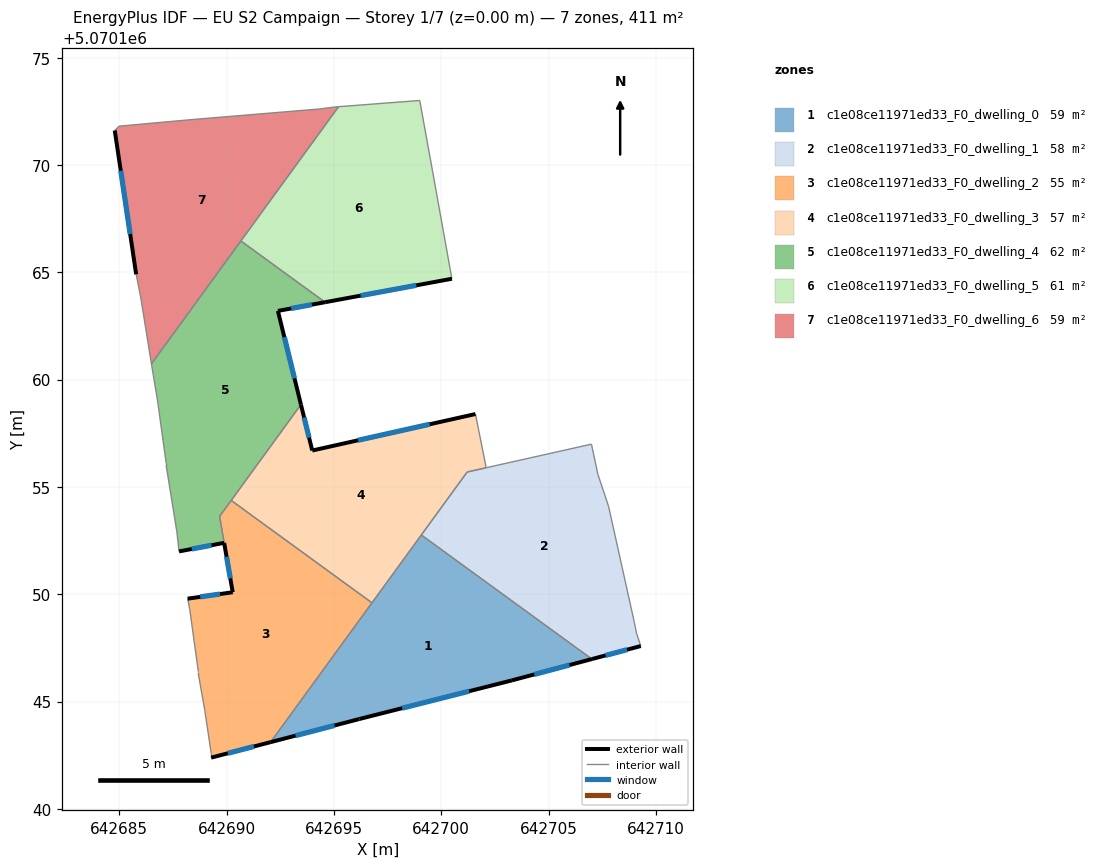
=== STOREY PLAN SPEC (per zone: floor XY polygon, exterior-wall plan segments, windows/doors) ===
zone 1: c1e08ce11971ed33_F0_dwelling_0  (58.8 m²)
  floor: (642707.02, 5070146.98) (642703.29, 5070145.99) (642696.19, 5070144.19) (642692.05, 5070143.11) (642699.07, 5070152.76)
  exterior wall: (642692.05, 5070143.11) – (642696.19, 5070144.19)  [4.3 m]
    window: (642693.21, 5070143.41) – (642695.03, 5070143.89)  [2.5 m²]
  exterior wall: (642703.29, 5070145.99) – (642707.02, 5070146.98)  [3.9 m]
    window: (642704.33, 5070146.27) – (642705.97, 5070146.70)  [2.2 m²]
  exterior wall: (642696.19, 5070144.19) – (642703.29, 5070145.99)  [7.3 m]
    window: (642698.18, 5070144.69) – (642701.30, 5070145.48)  [4.2 m²]
  interior walls: 3
zone 2: c1e08ce11971ed33_F0_dwelling_1  (58.4 m²)
  floor: (642707.00, 5070156.99) (642707.30, 5070155.59) (642707.80, 5070154.09) (642709.00, 5070148.69) (642709.10, 5070148.19) (642709.30, 5070147.59) (642707.02, 5070146.98) (642699.07, 5070152.76) (642701.20, 5070155.69)
  exterior wall: (642707.02, 5070146.98) – (642709.30, 5070147.59)  [2.4 m]
    window: (642707.66, 5070147.15) – (642708.66, 5070147.42)  [1.4 m²]
  interior walls: 9
zone 3: c1e08ce11971ed33_F0_dwelling_2  (55.4 m²)
  floor: (642696.77, 5070149.60) (642692.05, 5070143.11) (642689.28, 5070142.39) (642689.28, 5070142.59) (642689.01, 5070144.38) (642688.98, 5070144.59) (642688.68, 5070146.29) (642688.68, 5070146.39) (642688.28, 5070149.29) (642688.18, 5070149.79) (642690.28, 5070150.09) (642689.88, 5070152.39) (642689.67, 5070153.63) (642690.21, 5070154.37)
  exterior wall: (642690.28, 5070150.09) – (642688.18, 5070149.79)  [2.1 m]
    window: (642689.69, 5070150.01) – (642688.77, 5070149.88)  [1.2 m²]
  exterior wall: (642689.88, 5070152.39) – (642690.28, 5070150.09)  [2.3 m]
    window: (642690.00, 5070151.75) – (642690.17, 5070150.74)  [1.4 m²]
  exterior wall: (642689.28, 5070142.39) – (642692.05, 5070143.11)  [2.9 m]
    window: (642690.06, 5070142.59) – (642691.27, 5070142.91)  [1.7 m²]
  interior walls: 11
zone 4: c1e08ce11971ed33_F0_dwelling_3  (56.6 m²)
  floor: (642701.59, 5070158.40) (642702.09, 5070155.89) (642701.21, 5070155.70) (642696.77, 5070149.60) (642690.21, 5070154.37) (642693.46, 5070158.84) (642693.99, 5070156.70)
  exterior wall: (642693.99, 5070156.70) – (642693.46, 5070158.84)  [2.2 m]
    window: (642693.84, 5070157.30) – (642693.61, 5070158.24)  [1.3 m²]
  exterior wall: (642701.59, 5070158.40) – (642693.99, 5070156.70)  [7.8 m]
    window: (642699.46, 5070157.92) – (642696.12, 5070157.17)  [4.5 m²]
  interior walls: 6
zone 5: c1e08ce11971ed33_F0_dwelling_4  (62.1 m²)
  floor: (642694.58, 5070163.61) (642692.39, 5070163.20) (642693.46, 5070158.84) (642689.67, 5070153.63) (642689.88, 5070152.40) (642687.78, 5070152.00) (642687.68, 5070152.90) (642687.18, 5070156.00) (642687.18, 5070156.10) (642686.78, 5070159.00) (642686.58, 5070160.20) (642686.50, 5070160.74) (642690.66, 5070166.46)
  exterior wall: (642692.39, 5070163.20) – (642694.58, 5070163.61)  [2.2 m]
    window: (642693.00, 5070163.32) – (642693.97, 5070163.49)  [1.3 m²]
  exterior wall: (642693.46, 5070158.84) – (642692.39, 5070163.20)  [4.5 m]
    window: (642693.16, 5070160.06) – (642692.69, 5070161.98)  [2.6 m²]
  exterior wall: (642687.78, 5070152.00) – (642689.88, 5070152.40)  [2.1 m]
    window: (642688.37, 5070152.11) – (642689.29, 5070152.28)  [1.2 m²]
  interior walls: 11
zone 6: c1e08ce11971ed33_F0_dwelling_5  (61.3 m²)
  floor: (642699.00, 5070173.01) (642699.60, 5070169.71) (642700.49, 5070164.70) (642694.58, 5070163.61) (642690.66, 5070166.46) (642695.21, 5070172.72)
  exterior wall: (642694.58, 5070163.61) – (642700.49, 5070164.70)  [6.0 m]
    window: (642696.24, 5070163.91) – (642698.84, 5070164.39)  [3.5 m²]
  interior walls: 5
zone 7: c1e08ce11971ed33_F0_dwelling_6  (58.8 m²)
  floor: (642695.21, 5070172.72) (642686.50, 5070160.74) (642685.98, 5070163.90) (642685.78, 5070164.91) (642684.79, 5070171.61) (642684.99, 5070171.81) (642688.29, 5070172.11) (642694.29, 5070172.61) (642695.09, 5070172.71)
  exterior wall: (642684.79, 5070171.61) – (642685.78, 5070164.91)  [6.8 m]
    window: (642685.07, 5070169.73) – (642685.50, 5070166.78)  [3.9 m²]
  interior walls: 9

=== DERIVED (storey summary) ===
Building: EU S2 Campaign
Storey: 1 of 7  (floor level z = 0.00 m)
Storey gross floor area: 411.3 m²
Zones on this storey: 7
  - c1e08ce11971ed33_F0_dwelling_0: floor 58.8 m²; exterior wall 15.5 m (46.4 m²); 3 window(s) 9.0 m²; WWR 19.3%
  - c1e08ce11971ed33_F0_dwelling_1: floor 58.4 m²; exterior wall 2.4 m (7.1 m²); 1 window(s) 1.4 m²; WWR 19.3%
  - c1e08ce11971ed33_F0_dwelling_2: floor 55.4 m²; exterior wall 7.3 m (21.9 m²); 3 window(s) 4.2 m²; WWR 19.3%
  - c1e08ce11971ed33_F0_dwelling_3: floor 56.6 m²; exterior wall 10.0 m (30.0 m²); 2 window(s) 5.8 m²; WWR 19.3%
  - c1e08ce11971ed33_F0_dwelling_4: floor 62.1 m²; exterior wall 8.9 m (26.6 m²); 3 window(s) 5.1 m²; WWR 19.3%
  - c1e08ce11971ed33_F0_dwelling_5: floor 61.3 m²; exterior wall 6.0 m (18.0 m²); 1 window(s) 3.5 m²; WWR 19.3%
  - c1e08ce11971ed33_F0_dwelling_6: floor 58.8 m²; exterior wall 6.8 m (20.3 m²); 1 window(s) 3.9 m²; WWR 19.3%
Zone adjacency (shared interzone walls):
  - c1e08ce11971ed33_F0_dwelling_0 ↔ c1e08ce11971ed33_F0_dwelling_1
  - c1e08ce11971ed33_F0_dwelling_0 ↔ c1e08ce11971ed33_F0_dwelling_2
  - c1e08ce11971ed33_F0_dwelling_0 ↔ c1e08ce11971ed33_F0_dwelling_3
  - c1e08ce11971ed33_F0_dwelling_1 ↔ c1e08ce11971ed33_F0_dwelling_3
  - c1e08ce11971ed33_F0_dwelling_2 ↔ c1e08ce11971ed33_F0_dwelling_3
  - c1e08ce11971ed33_F0_dwelling_2 ↔ c1e08ce11971ed33_F0_dwelling_4
  - c1e08ce11971ed33_F0_dwelling_3 ↔ c1e08ce11971ed33_F0_dwelling_4
  - c1e08ce11971ed33_F0_dwelling_4 ↔ c1e08ce11971ed33_F0_dwelling_5
  - c1e08ce11971ed33_F0_dwelling_4 ↔ c1e08ce11971ed33_F0_dwelling_6
  - c1e08ce11971ed33_F0_dwelling_5 ↔ c1e08ce11971ed33_F0_dwelling_6